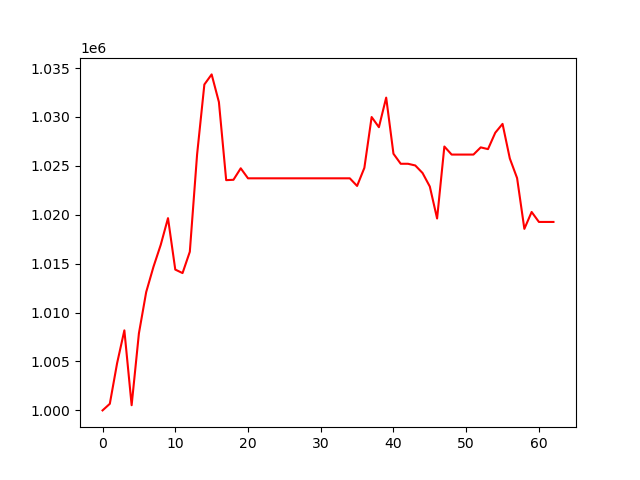

The table this chart was drawn from, first rows:
, 0
0, 1000000
1, 1000675
2, 1004820
3, 1008182
4, 1000529
5, 1007873
6, 1012093
7, 1014675
8, 1016924
9, 1019654
10, 1014396
11, 1014038
12, 1016219
13, 1026166
14, 1033316
15, 1034348
16, 1031520
17, 1023538
18, 1023575
19, 1024750
20, 1023725
21, 1023725
22, 1023725
23, 1023725
24, 1023725
25, 1023725
26, 1023725
27, 1023725
28, 1023725
29, 1023725
30, 1023725
31, 1023725
32, 1023725
33, 1023725
34, 1023725
35, 1022946
36, 1024794
37, 1029990
38, 1028952
39, 1031977
40, 1026238
41, 1025212
42, 1025212
43, 1025039
44, 1024269
45, 1022884
46, 1019620
47, 1026976
48, 1026152
49, 1026152
50, 1026152
51, 1026152
52, 1026889
53, 1026710
54, 1028386
55, 1029290
56, 1025755
57, 1023750
58, 1018558
59, 1020286
... 3 more rows
